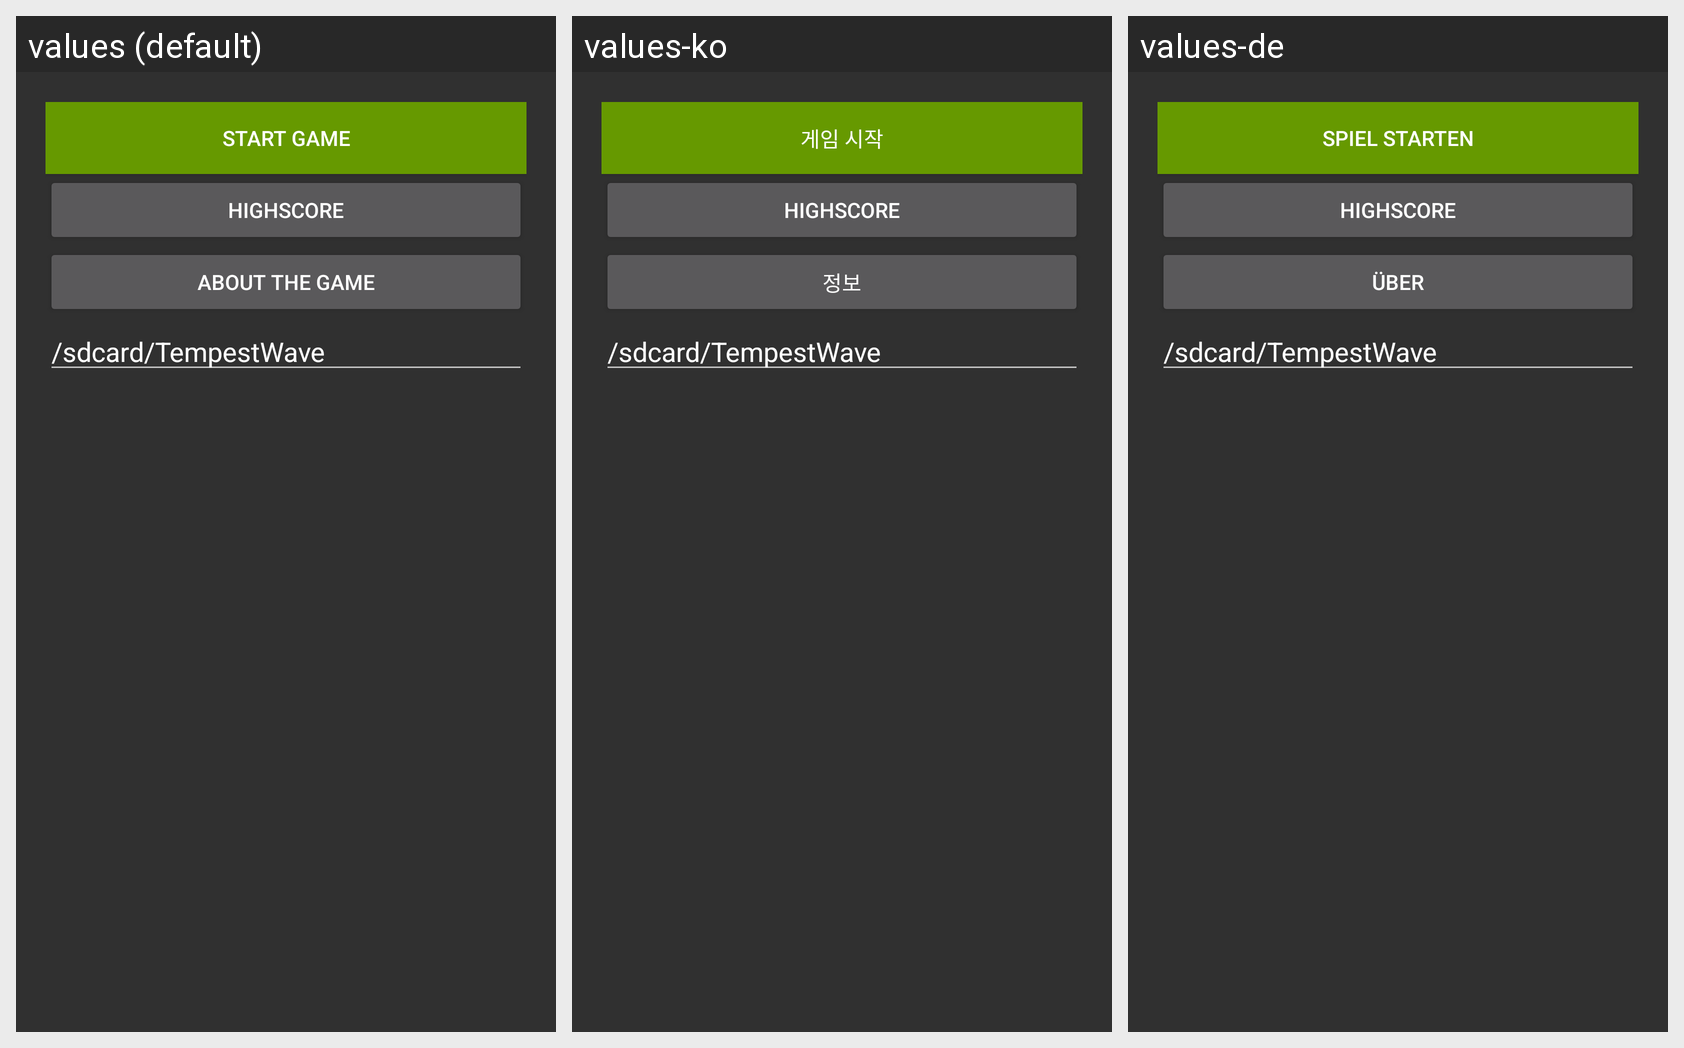

Here is an Android app screen in its default locale and in the app's own translations. Write out the translated-string differences for the strings that appear on this screen.
Android screen res/layout/activity_main.xml rendered under 3 locales, left to right: values (default), values-ko, values-de. Device: Nexus 5 (rendered at 1080×1920; each locale shown at half size, 540×960, under a caption strip naming it); theme Theme.AppCompat.
Strings drawn on this screen, with the default value and each locale's value (text and hints the layout hard-codes, and strings that could not be matched under every locale, appear in the picture but are not listed):

main_btn_start
  values: Start Game
  values-ko: 게임 시작
  values-de: Spiel starten

main_btn_highscore
  values: Highscore
  values-ko: Highscore
  values-de: Highscore

main_btn_about
  values: About the game
  values-ko: 정보
  values-de: Über
